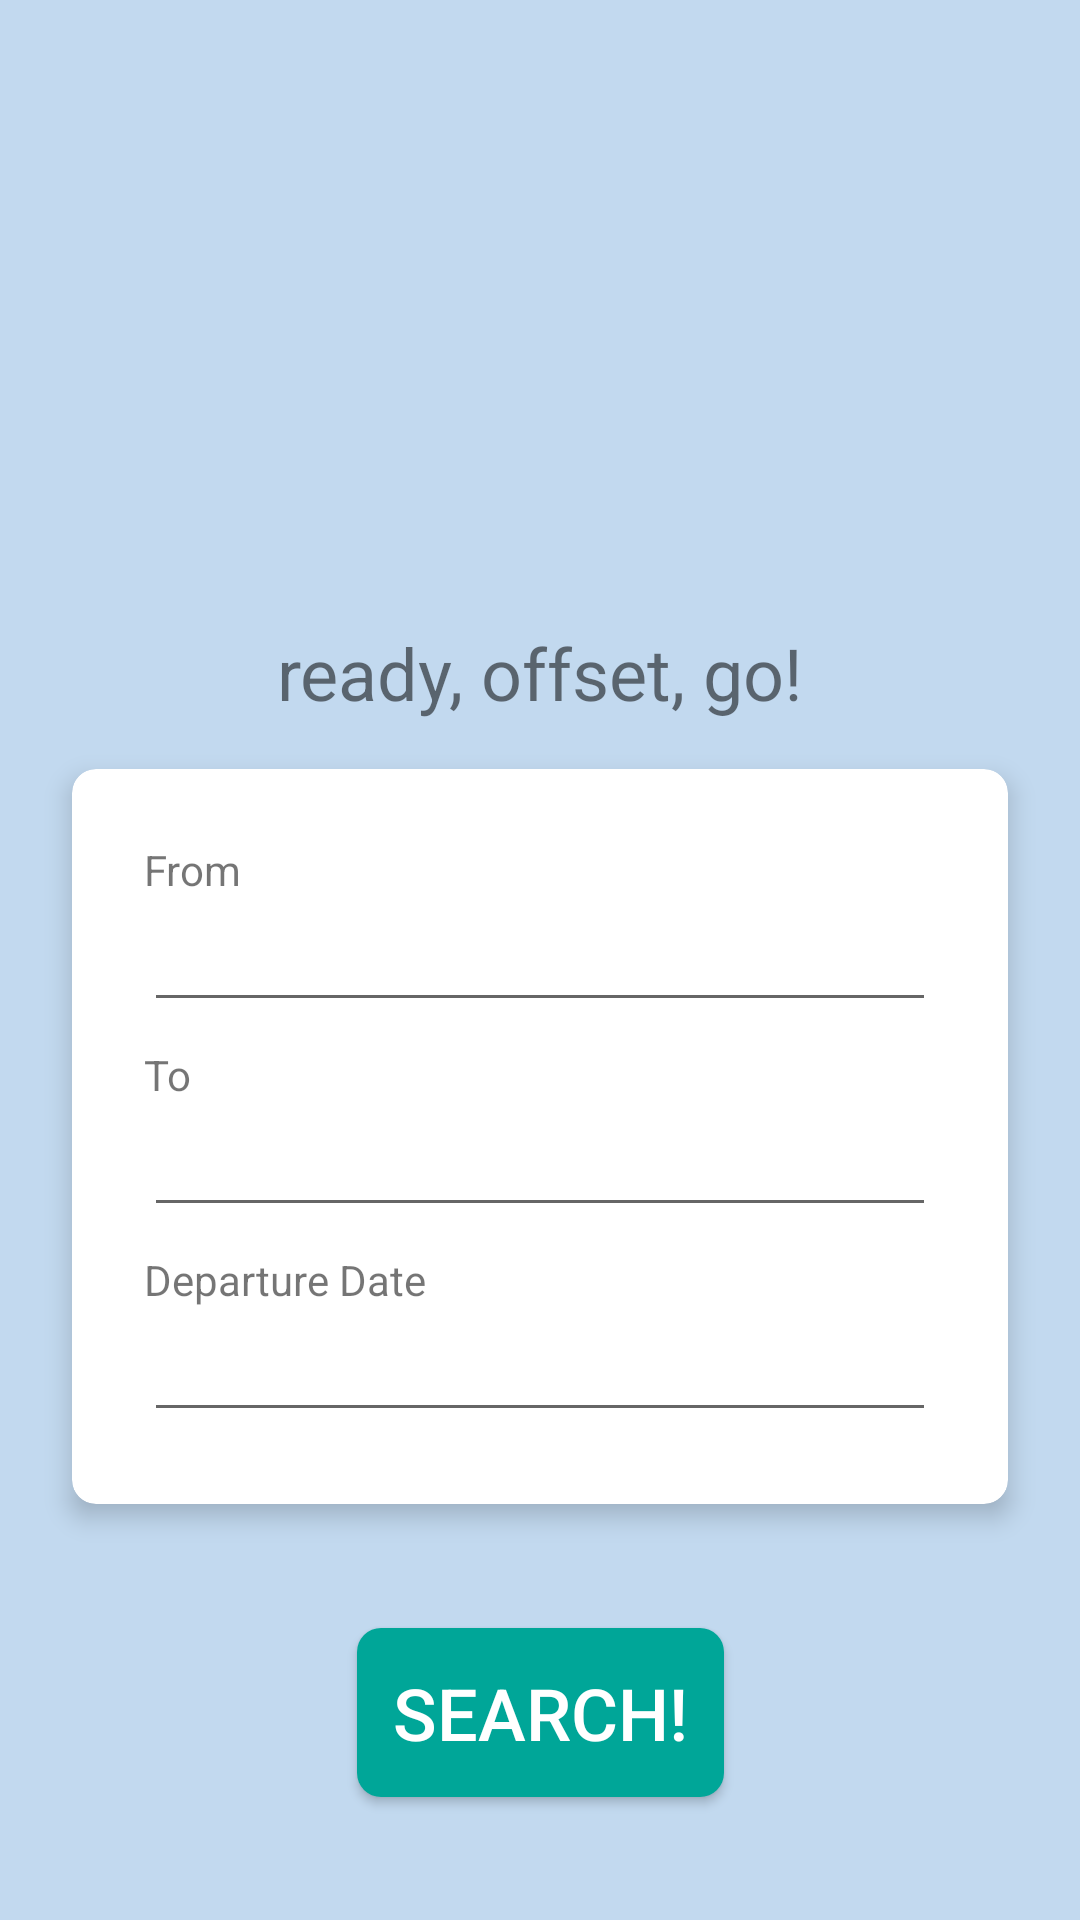

Produce the Android XML layout that renders to this screen, including the resource entries it uses.
<!-- AndroidManifest.xml: activity theme Theme.AppCompat.Light.NoActionBar -->
<!-- res/layout/activity_main.xml -->
<?xml version="1.0" encoding="utf-8"?>
<androidx.constraintlayout.widget.ConstraintLayout
    xmlns:android="http://schemas.android.com/apk/res/android"
    xmlns:app="http://schemas.android.com/apk/res-auto"
    xmlns:tools="http://schemas.android.com/tools"
    android:layout_width="match_parent"
    android:layout_height="match_parent"
    tools:context=".ui.MainActivity"
    android:background="#C2D9EF"
    >

    <ImageView
        android:id="@+id/logo"
        android:layout_width="128dp"
        android:layout_height="128dp"
        android:layout_marginTop="48dp"
        app:layout_constraintEnd_toEndOf="parent"
        app:layout_constraintStart_toStartOf="parent"
        app:layout_constraintTop_toTopOf="parent"
        app:srcCompat="@drawable/ic_logo"
        />

    <ImageView
        android:id="@+id/name"
        android:layout_width="wrap_content"
        android:layout_height="wrap_content"
        android:layout_marginTop="24dp"
        app:srcCompat="@drawable/ic_cooless"
        app:layout_constraintEnd_toEndOf="parent"
        app:layout_constraintStart_toStartOf="parent"
        app:layout_constraintTop_toBottomOf="@+id/logo"
        />

    <TextView
        android:id="@+id/slogan"
        android:layout_width="wrap_content"
        android:layout_height="wrap_content"
        android:layout_marginTop="8dp"
        android:text="ready, offset, go!"
        android:textSize="24sp"
        app:layout_constraintEnd_toEndOf="parent"
        app:layout_constraintStart_toStartOf="parent"
        app:layout_constraintTop_toBottomOf="@+id/name"
        />

    <androidx.cardview.widget.CardView
        android:id="@+id/form"
        android:layout_width="match_parent"
        android:layout_height="wrap_content"
        android:layout_marginStart="24dp"
        android:layout_marginTop="16dp"
        android:layout_marginEnd="24dp"
        app:cardBackgroundColor="@android:color/white"
        app:cardCornerRadius="8dp"
        app:cardElevation="5dp"
        app:layout_constraintEnd_toEndOf="parent"
        app:layout_constraintStart_toStartOf="parent"
        app:layout_constraintTop_toBottomOf="@+id/slogan"
        >

        <LinearLayout
            android:layout_width="match_parent"
            android:layout_height="wrap_content"
            android:orientation="vertical"
            android:padding="24dp"
            >

            <TextView
                android:layout_width="wrap_content"
                android:layout_height="wrap_content"
                android:text="From"
                />

            <EditText
                android:id="@+id/from"
                android:layout_width="match_parent"
                android:layout_height="wrap_content"
                />

            <TextView
                android:layout_width="wrap_content"
                android:layout_height="wrap_content"
                android:text="To"
                android:layout_marginTop="8dp"
                />

            <EditText
                android:id="@+id/to"
                android:layout_width="match_parent"
                android:layout_height="wrap_content"
                />

            <TextView
                android:layout_width="wrap_content"
                android:layout_height="wrap_content"
                android:text="Departure Date"
                android:layout_marginTop="8dp"
                />

            <EditText
                android:id="@+id/date"
                android:layout_width="match_parent"
                android:layout_height="wrap_content"
                android:editable="false"
                />
        </LinearLayout>
    </androidx.cardview.widget.CardView>

    <Button
        android:id="@+id/searchButton"
        android:layout_width="wrap_content"
        android:layout_height="wrap_content"
        android:layout_marginTop="16dp"
        android:layout_marginBottom="16dp"
        android:background="@drawable/button_bg"
        android:padding="12dp"
        android:text="Search!"
        android:textColor="@android:color/white"
        android:textSize="24sp"
        app:layout_constraintBottom_toBottomOf="parent"
        app:layout_constraintLeft_toLeftOf="parent"
        app:layout_constraintRight_toRightOf="parent"
        app:layout_constraintTop_toBottomOf="@+id/form" />
</androidx.constraintlayout.widget.ConstraintLayout>
<!-- resources referenced by this layout -->
<resources>
  <!-- drawable button_bg (drawable) -->
  <?xml version="1.0" encoding="utf-8"?>
  <shape android:shape="rectangle"
      xmlns:android="http://schemas.android.com/apk/res/android">
      <solid android:color="#00A698" />
      <corners android:radius="8dp" />
  </shape>
  <!-- drawable ic_cooless: vector/xml drawable (drawable, 21695 chars, omitted) -->
  <!-- drawable ic_logo: vector/xml drawable (drawable, 6440 chars, omitted) -->
</resources>
